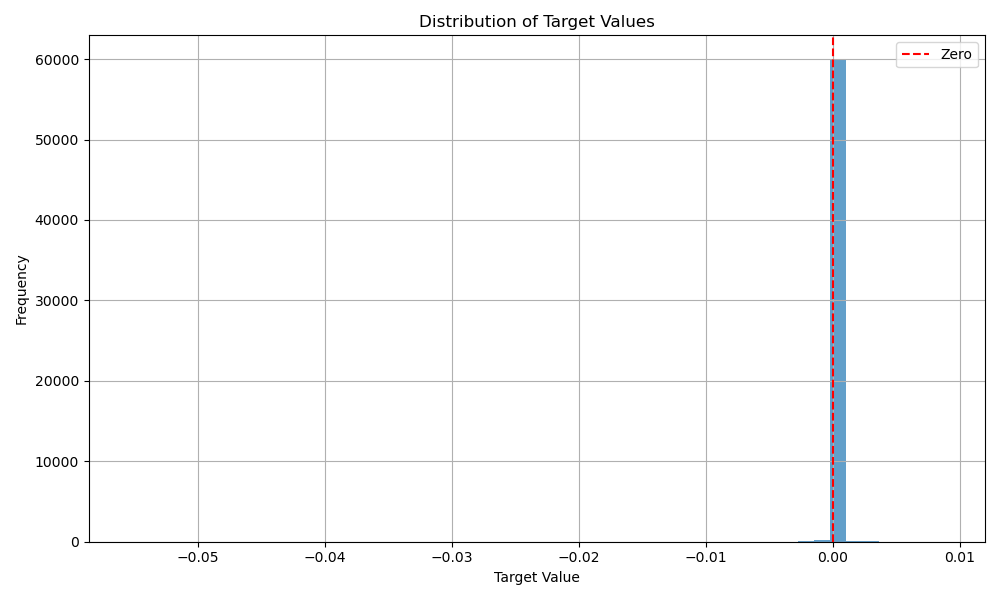

Source data for this figure (header and first rows):
Target Value, Frequency
-0.0554, 1
-0.0163, 1
-0.006075, 1
-0.005395, 1
-0.005207, 1
-0.005082, 1
-0.004983, 1
-0.00493, 1
-0.004883, 1
-0.004831, 1
-0.00479, 1
-0.004434, 1
-0.004393, 1
-0.004343, 1
-0.004327, 1
-0.00424, 1
-0.004047, 1
-0.003966, 1
-0.003956, 1
-0.003744, 1
-0.003739, 1
-0.003651, 1
-0.003644, 1
-0.00362, 1
-0.003586, 1
-0.003526, 1
-0.003417, 1
-0.003408, 1
-0.003385, 1
-0.003277, 1
-0.003045, 1
-0.002934, 1
-0.002932, 1
-0.002898, 1
-0.002852, 1
-0.002813, 1
-0.002762, 1
-0.002731, 1
-0.002722, 1
-0.002712, 1
-0.002702, 1
-0.002701, 1
-0.002656, 1
-0.002628, 1
-0.002574, 1
-0.00257, 1
-0.002539, 1
-0.002531, 1
-0.002516, 1
-0.002472, 1
-0.002462, 1
-0.00246, 1
-0.002458, 1
-0.002364, 1
-0.002358, 1
-0.002318, 1
-0.002262, 1
-0.002256, 1
-0.002229, 1
-0.002222, 1
... 656 more rows
